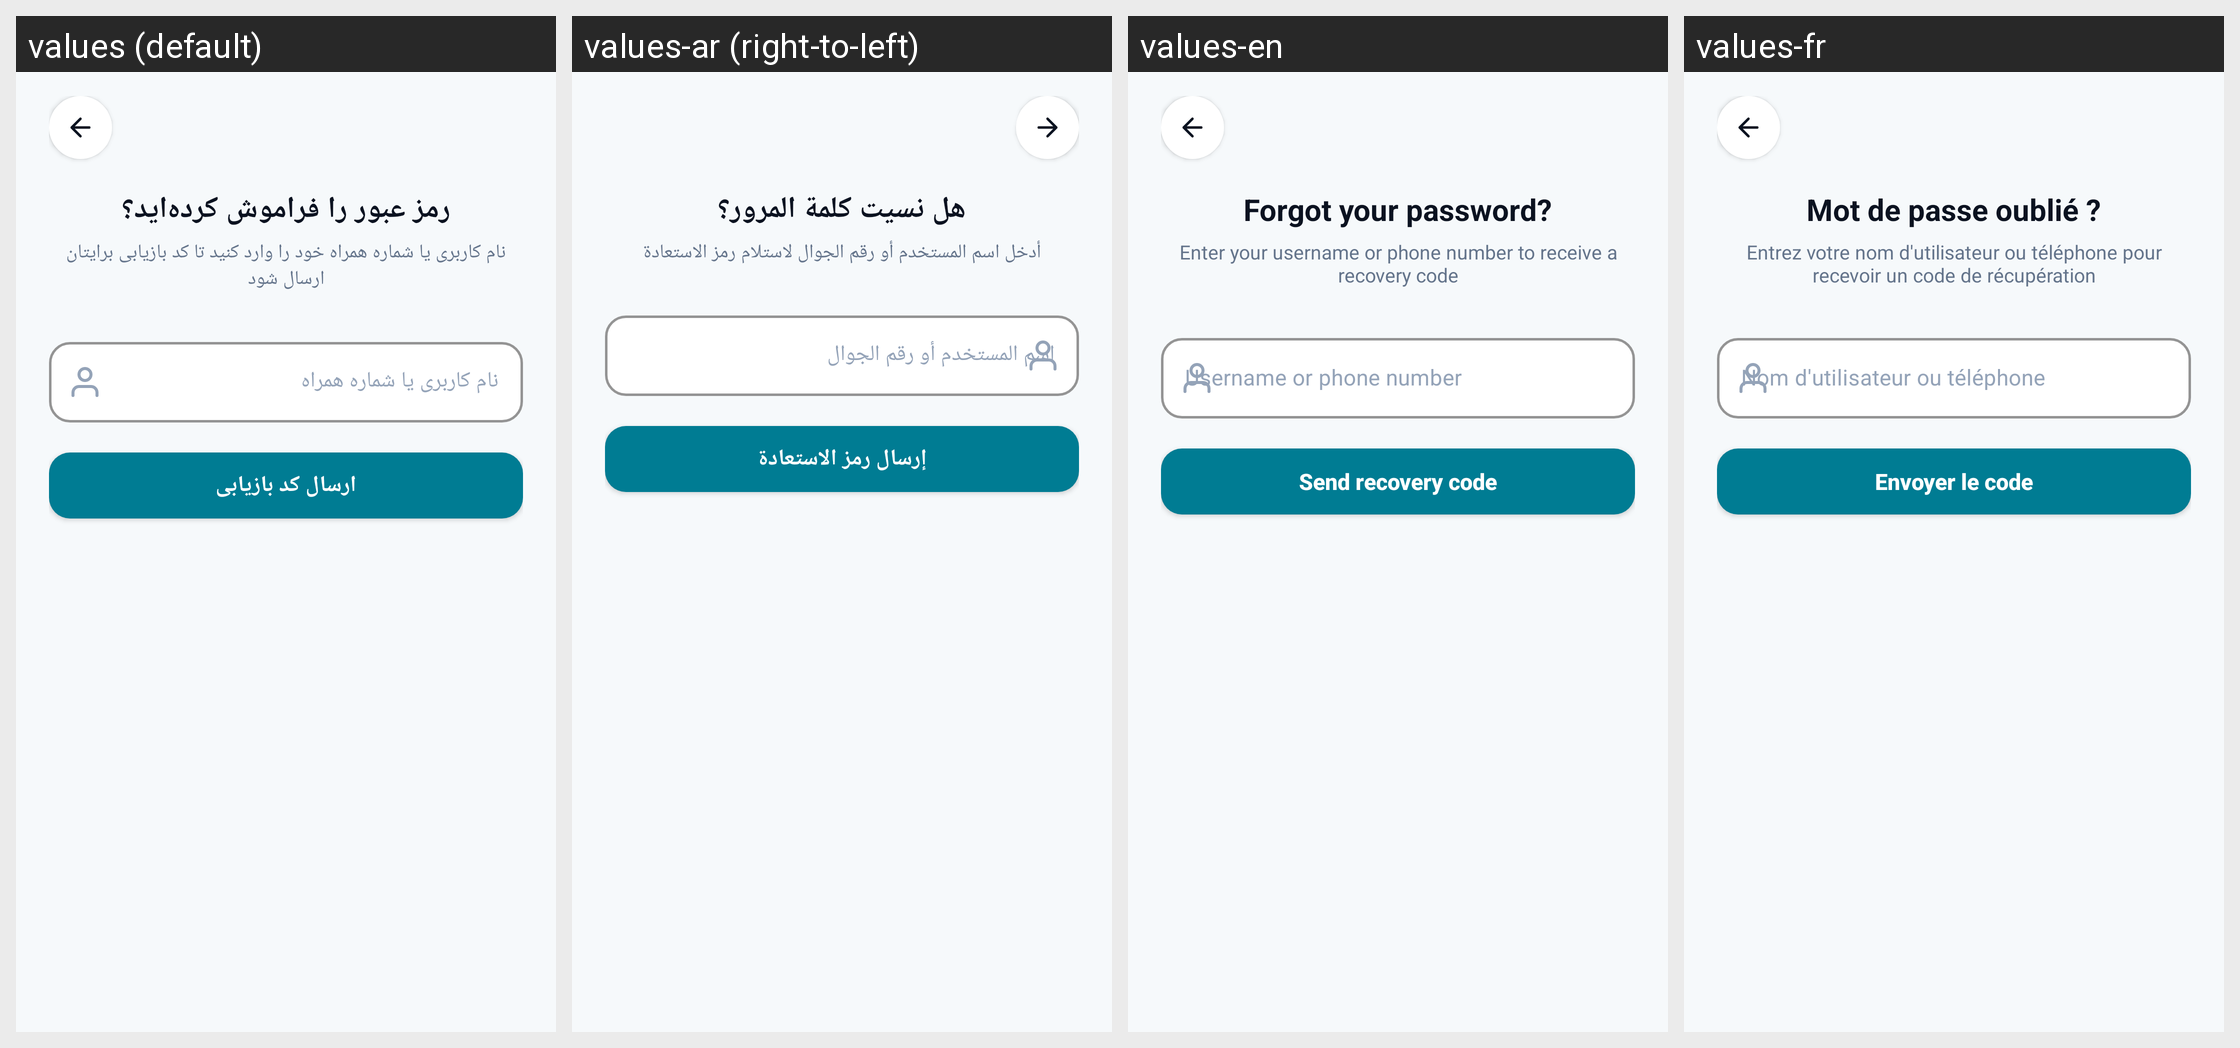

The same Android screen rendered under several of its app's locales, left to right. List the strings drawn on it with the default value and each locale's translation.
Android screen res/layout/activity_forgot_password.xml rendered under 4 locales, left to right: values (default), values-ar (right-to-left), values-en, values-fr. Device: Nexus 5 (rendered at 1080×1920; each locale shown at half size, 540×960, under a caption strip naming it); theme AppTheme.
Other locales in the repository, not shown: values-de, values-it.
Strings drawn on this screen, with the default value and each locale's value (text and hints the layout hard-codes, and strings that could not be matched under every locale, appear in the picture but are not listed):

forgot_heading
  values: رمز عبور را فراموش کرده‌اید؟
  values-ar: هل نسيت كلمة المرور؟
  values-en: Forgot your password?
  values-fr: Mot de passe oublié ?

forgot_sub
  values: نام کاربری یا شماره همراه خود را وارد کنید تا کد بازیابی برایتان ارسال شود
  values-ar: أدخل اسم المستخدم أو رقم الجوال لاستلام رمز الاستعادة
  values-en: Enter your username or phone number to receive a recovery code
  values-fr: Entrez votre nom d'utilisateur ou téléphone pour recevoir un code de récupération

forgot_hint_login
  values: نام کاربری یا شماره همراه
  values-ar: اسم المستخدم أو رقم الجوال
  values-en: Username or phone number
  values-fr: Nom d'utilisateur ou téléphone

forgot_send_code
  values: ارسال کد بازیابی
  values-ar: إرسال رمز الاستعادة
  values-en: Send recovery code
  values-fr: Envoyer le code
